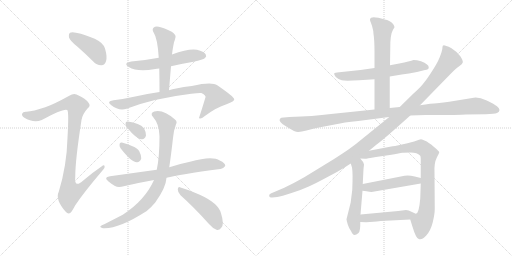
t = 0.00 s
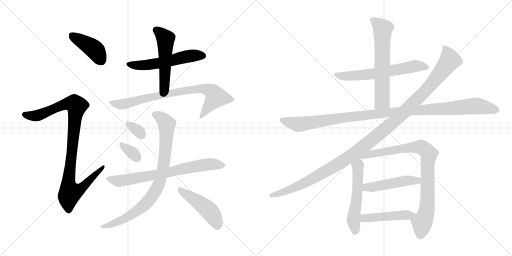
t = 2.84 s
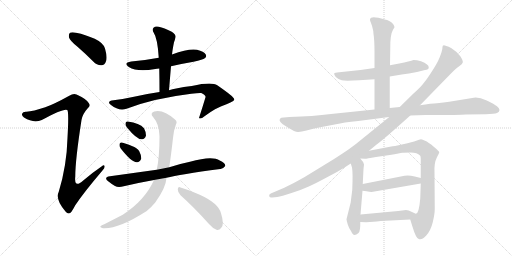
t = 5.68 s
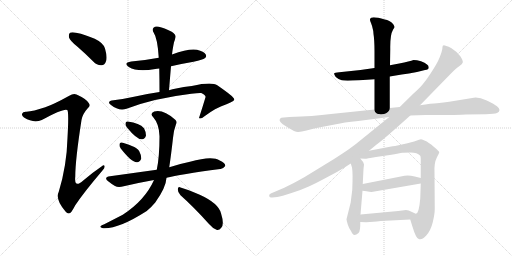
t = 8.52 s
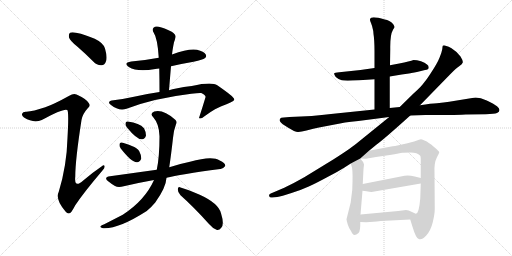
t = 11.36 s
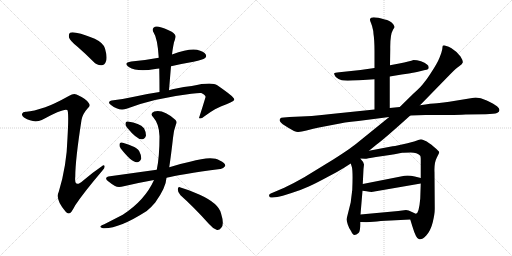
t = 14.21 s

The animated SVG that drew these frames (rendered in a browser with its animation timeline set to each time). Animation: 18 CSS @keyframes rules; one cycle of 14.21 s.

<svg version="1.1" viewBox="0 0 2048 1024" xmlns="http://www.w3.org/2000/svg">
  <g stroke="lightgray" stroke-dasharray="1,1" stroke-width="1" transform="scale(4, 4)">
    <line x1="0" y1="0" x2="256" y2="256"></line>
    <line x1="256" y1="0" x2="0" y2="256"></line>
    <line x1="128" y1="0" x2="128" y2="256"></line>
    <line x1="0" y1="128" x2="256" y2="128"></line>
    <line x1="256" y1="0" x2="512" y2="256"></line>
    <line x1="512" y1="0" x2="256" y2="256"></line>
    <line x1="384" y1="0" x2="384" y2="256"></line>
    <line x1="256" y1="128" x2="512" y2="128"></line>
  </g>
<g transform="scale(1, -1) translate(0, -850)">
   <style type="text/css">
    @keyframes keyframes0 {
      from {
       stroke: black;
       stroke-dashoffset: 416;
       stroke-width: 128;
       }
       58% {
       animation-timing-function: step-end;
       stroke: black;
       stroke-dashoffset: 0;
       stroke-width: 128;
       }
       to {
       stroke: black;
       stroke-width: 1024;
       }
       }
       #make-me-a-hanzi-animation-0 {
         animation: keyframes0 0.588542s both;
         animation-delay: 0.000000s;
         animation-timing-function: linear;
       }
    @keyframes keyframes1 {
      from {
       stroke: black;
       stroke-dashoffset: 994;
       stroke-width: 128;
       }
       76% {
       animation-timing-function: step-end;
       stroke: black;
       stroke-dashoffset: 0;
       stroke-width: 128;
       }
       to {
       stroke: black;
       stroke-width: 1024;
       }
       }
       #make-me-a-hanzi-animation-1 {
         animation: keyframes1 1.058919s both;
         animation-delay: 0.588542s;
         animation-timing-function: linear;
       }
    @keyframes keyframes2 {
      from {
       stroke: black;
       stroke-dashoffset: 553;
       stroke-width: 128;
       }
       64% {
       animation-timing-function: step-end;
       stroke: black;
       stroke-dashoffset: 0;
       stroke-width: 128;
       }
       to {
       stroke: black;
       stroke-width: 1024;
       }
       }
       #make-me-a-hanzi-animation-2 {
         animation: keyframes2 0.700033s both;
         animation-delay: 1.647461s;
         animation-timing-function: linear;
       }
    @keyframes keyframes3 {
      from {
       stroke: black;
       stroke-dashoffset: 517;
       stroke-width: 128;
       }
       63% {
       animation-timing-function: step-end;
       stroke: black;
       stroke-dashoffset: 0;
       stroke-width: 128;
       }
       to {
       stroke: black;
       stroke-width: 1024;
       }
       }
       #make-me-a-hanzi-animation-3 {
         animation: keyframes3 0.670736s both;
         animation-delay: 2.347494s;
         animation-timing-function: linear;
       }
    @keyframes keyframes4 {
      from {
       stroke: black;
       stroke-dashoffset: 795;
       stroke-width: 128;
       }
       72% {
       animation-timing-function: step-end;
       stroke: black;
       stroke-dashoffset: 0;
       stroke-width: 128;
       }
       to {
       stroke: black;
       stroke-width: 1024;
       }
       }
       #make-me-a-hanzi-animation-4 {
         animation: keyframes4 0.896973s both;
         animation-delay: 3.018230s;
         animation-timing-function: linear;
       }
    @keyframes keyframes5 {
      from {
       stroke: black;
       stroke-dashoffset: 326;
       stroke-width: 128;
       }
       51% {
       animation-timing-function: step-end;
       stroke: black;
       stroke-dashoffset: 0;
       stroke-width: 128;
       }
       to {
       stroke: black;
       stroke-width: 1024;
       }
       }
       #make-me-a-hanzi-animation-5 {
         animation: keyframes5 0.515299s both;
         animation-delay: 3.915203s;
         animation-timing-function: linear;
       }
    @keyframes keyframes6 {
      from {
       stroke: black;
       stroke-dashoffset: 333;
       stroke-width: 128;
       }
       52% {
       animation-timing-function: step-end;
       stroke: black;
       stroke-dashoffset: 0;
       stroke-width: 128;
       }
       to {
       stroke: black;
       stroke-width: 1024;
       }
       }
       #make-me-a-hanzi-animation-6 {
         animation: keyframes6 0.520996s both;
         animation-delay: 4.430502s;
         animation-timing-function: linear;
       }
    @keyframes keyframes7 {
      from {
       stroke: black;
       stroke-dashoffset: 718;
       stroke-width: 128;
       }
       70% {
       animation-timing-function: step-end;
       stroke: black;
       stroke-dashoffset: 0;
       stroke-width: 128;
       }
       to {
       stroke: black;
       stroke-width: 1024;
       }
       }
       #make-me-a-hanzi-animation-7 {
         animation: keyframes7 0.834310s both;
         animation-delay: 4.951498s;
         animation-timing-function: linear;
       }
    @keyframes keyframes8 {
      from {
       stroke: black;
       stroke-dashoffset: 856;
       stroke-width: 128;
       }
       74% {
       animation-timing-function: step-end;
       stroke: black;
       stroke-dashoffset: 0;
       stroke-width: 128;
       }
       to {
       stroke: black;
       stroke-width: 1024;
       }
       }
       #make-me-a-hanzi-animation-8 {
         animation: keyframes8 0.946615s both;
         animation-delay: 5.785808s;
         animation-timing-function: linear;
       }
    @keyframes keyframes9 {
      from {
       stroke: black;
       stroke-dashoffset: 467;
       stroke-width: 128;
       }
       60% {
       animation-timing-function: step-end;
       stroke: black;
       stroke-dashoffset: 0;
       stroke-width: 128;
       }
       to {
       stroke: black;
       stroke-width: 1024;
       }
       }
       #make-me-a-hanzi-animation-9 {
         animation: keyframes9 0.630046s both;
         animation-delay: 6.732423s;
         animation-timing-function: linear;
       }
    @keyframes keyframes10 {
      from {
       stroke: black;
       stroke-dashoffset: 624;
       stroke-width: 128;
       }
       67% {
       animation-timing-function: step-end;
       stroke: black;
       stroke-dashoffset: 0;
       stroke-width: 128;
       }
       to {
       stroke: black;
       stroke-width: 1024;
       }
       }
       #make-me-a-hanzi-animation-10 {
         animation: keyframes10 0.757812s both;
         animation-delay: 7.362469s;
         animation-timing-function: linear;
       }
    @keyframes keyframes11 {
      from {
       stroke: black;
       stroke-dashoffset: 636;
       stroke-width: 128;
       }
       67% {
       animation-timing-function: step-end;
       stroke: black;
       stroke-dashoffset: 0;
       stroke-width: 128;
       }
       to {
       stroke: black;
       stroke-width: 1024;
       }
       }
       #make-me-a-hanzi-animation-11 {
         animation: keyframes11 0.767578s both;
         animation-delay: 8.120281s;
         animation-timing-function: linear;
       }
    @keyframes keyframes12 {
      from {
       stroke: black;
       stroke-dashoffset: 1120;
       stroke-width: 128;
       }
       78% {
       animation-timing-function: step-end;
       stroke: black;
       stroke-dashoffset: 0;
       stroke-width: 128;
       }
       to {
       stroke: black;
       stroke-width: 1024;
       }
       }
       #make-me-a-hanzi-animation-12 {
         animation: keyframes12 1.161458s both;
         animation-delay: 8.887859s;
         animation-timing-function: linear;
       }
    @keyframes keyframes13 {
      from {
       stroke: black;
       stroke-dashoffset: 1222;
       stroke-width: 128;
       }
       80% {
       animation-timing-function: step-end;
       stroke: black;
       stroke-dashoffset: 0;
       stroke-width: 128;
       }
       to {
       stroke: black;
       stroke-width: 1024;
       }
       }
       #make-me-a-hanzi-animation-13 {
         animation: keyframes13 1.244466s both;
         animation-delay: 10.049317s;
         animation-timing-function: linear;
       }
    @keyframes keyframes14 {
      from {
       stroke: black;
       stroke-dashoffset: 543;
       stroke-width: 128;
       }
       64% {
       animation-timing-function: step-end;
       stroke: black;
       stroke-dashoffset: 0;
       stroke-width: 128;
       }
       to {
       stroke: black;
       stroke-width: 1024;
       }
       }
       #make-me-a-hanzi-animation-14 {
         animation: keyframes14 0.691895s both;
         animation-delay: 11.293783s;
         animation-timing-function: linear;
       }
    @keyframes keyframes15 {
      from {
       stroke: black;
       stroke-dashoffset: 860;
       stroke-width: 128;
       }
       74% {
       animation-timing-function: step-end;
       stroke: black;
       stroke-dashoffset: 0;
       stroke-width: 128;
       }
       to {
       stroke: black;
       stroke-width: 1024;
       }
       }
       #make-me-a-hanzi-animation-15 {
         animation: keyframes15 0.949870s both;
         animation-delay: 11.985678s;
         animation-timing-function: linear;
       }
    @keyframes keyframes16 {
      from {
       stroke: black;
       stroke-dashoffset: 482;
       stroke-width: 128;
       }
       61% {
       animation-timing-function: step-end;
       stroke: black;
       stroke-dashoffset: 0;
       stroke-width: 128;
       }
       to {
       stroke: black;
       stroke-width: 1024;
       }
       }
       #make-me-a-hanzi-animation-16 {
         animation: keyframes16 0.642253s both;
         animation-delay: 12.935548s;
         animation-timing-function: linear;
       }
    @keyframes keyframes17 {
      from {
       stroke: black;
       stroke-dashoffset: 463;
       stroke-width: 128;
       }
       60% {
       animation-timing-function: step-end;
       stroke: black;
       stroke-dashoffset: 0;
       stroke-width: 128;
       }
       to {
       stroke: black;
       stroke-width: 1024;
       }
       }
       #make-me-a-hanzi-animation-17 {
         animation: keyframes17 0.626790s both;
         animation-delay: 13.577801s;
         animation-timing-function: linear;
       }
</style>
<path d="M 310.0 663.0 Q 341.0 636.0 373.0 604.0 Q 388.0 588.0 406.0 589.0 Q 419.0 590.0 424.0 605.0 Q 430.0 621.0 420.0 656.0 Q 414.0 678.0 379.0 695.0 Q 295.0 728.0 280.0 719.0 Q 274.0 715.0 276.0 700.0 Q 280.0 687.0 310.0 663.0 Z" fill="lightgray"></path> 
<path d="M 181.0 421.0 Q 132.0 405.0 106.0 403.0 Q 91.0 404.0 89.0 396.0 Q 85.0 389.0 96.0 380.0 Q 135.0 356.0 167.0 370.0 Q 257.0 419.0 269.0 410.0 Q 276.0 404.0 270.0 299.0 Q 267.0 187.0 235.0 83.0 Q 220.0 52.0 262.0 4.0 Q 272.0 -8.0 282.0 -1.0 Q 289.0 6.0 301.0 29.0 Q 335.0 80.0 409.0 167.0 Q 421.0 179.0 418.0 186.0 Q 417.0 193.0 406.0 184.0 Q 369.0 159.0 333.0 128.0 Q 296.0 95.0 301.0 143.0 Q 301.0 209.0 326.0 370.0 Q 330.0 394.0 351.0 417.0 Q 364.0 427.0 354.0 439.0 Q 344.0 455.0 306.0 472.0 Q 294.0 478.0 277.0 467.0 Q 216.0 433.0 181.0 421.0 Z" fill="lightgray"></path> 
<path d="M 635.0 619.0 Q 583.0 609.0 525.0 604.0 Q 491.0 598.0 515.0 582.0 Q 549.0 561.0 621.0 574.0 Q 627.0 575.0 637.0 576.0 L 684.0 585.0 Q 727.0 595.0 774.0 603.0 Q 813.0 612.0 819.0 617.0 Q 828.0 624.0 823.0 632.0 Q 816.0 644.0 788.0 651.0 Q 755.0 657.0 688.0 632.0 L 635.0 619.0 Z" fill="lightgray"></path> 
<path d="M 688.0 632.0 Q 689.0 641.0 690.0 648.0 Q 693.0 667.0 696.0 681.0 Q 700.0 691.0 702.0 701.0 Q 705.0 710.0 687.0 723.0 Q 656.0 739.0 635.0 743.0 Q 622.0 747.0 614.0 739.0 Q 607.0 732.0 615.0 719.0 Q 630.0 697.0 635.0 619.0 L 637.0 576.0 Q 638.0 531.0 638.0 482.0 C 638.0 452.0 674.0 459.0 676.0 489.0 Q 680.0 538.0 684.0 585.0 L 688.0 632.0 Z" fill="lightgray"></path> 
<path d="M 638.0 482.0 Q 589.0 475.0 536.0 463.0 Q 496.0 454.0 454.0 449.0 Q 424.0 445.0 444.0 430.0 Q 475.0 405.0 506.0 415.0 Q 615.0 457.0 765.0 475.0 Q 795.0 479.0 805.0 478.0 Q 824.0 469.0 822.0 461.0 Q 810.0 421.0 796.0 378.0 L 797.0 377.0 Q 804.0 373.0 818.0 385.0 Q 866.0 421.0 906.0 433.0 Q 939.0 446.0 937.0 453.0 Q 936.0 463.0 869.0 509.0 Q 847.0 524.0 767.0 506.0 Q 698.0 497.0 676.0 489.0 L 638.0 482.0 Z" fill="lightgray"></path> 
<path d="M 508.0 340.0 Q 547.0 292.0 567.0 293.0 Q 579.0 292.0 584.0 308.0 Q 585.0 320.0 576.0 337.0 Q 558.0 358.0 511.0 364.0 Q 502.0 365.0 502.0 355.0 Q 501.0 348.0 508.0 340.0 Z" fill="lightgray"></path> 
<path d="M 483.0 256.0 Q 525.0 202.0 547.0 201.0 Q 559.0 200.0 565.0 216.0 Q 566.0 228.0 557.0 245.0 Q 550.0 258.0 530.0 265.0 Q 499.0 278.0 487.0 280.0 Q 478.0 281.0 478.0 271.0 Q 477.0 264.0 483.0 256.0 Z" fill="lightgray"></path> 
<path d="M 666.0 139.0 Q 717.0 152.0 881.0 174.0 Q 891.0 173.0 901.0 186.0 Q 902.0 198.0 879.0 208.0 Q 849.0 229.0 760.0 203.0 Q 726.0 196.0 691.0 185.0 Q 684.0 184.0 677.0 181.0 L 627.0 171.0 L 440.0 145.0 Q 412.0 141.0 434.0 124.0 Q 446.0 114.0 460.0 106.0 Q 473.0 99.0 495.0 105.0 Q 549.0 118.0 616.0 130.0 L 666.0 139.0 Z" fill="lightgray"></path> 
<path d="M 677.0 181.0 Q 684.0 227.0 692.0 298.0 Q 693.0 323.0 704.0 353.0 Q 710.0 363.0 701.0 371.0 Q 653.0 414.0 617.0 404.0 Q 598.0 397.0 613.0 381.0 Q 637.0 354.0 638.0 305.0 Q 638.0 221.0 627.0 171.0 L 616.0 130.0 Q 580.0 49.0 491.0 -9.0 Q 460.0 -25.0 417.0 -47.0 Q 405.0 -51.0 402.0 -55.0 Q 398.0 -59.0 412.0 -63.0 Q 473.0 -67.0 587.0 6.0 Q 606.0 22.0 621.0 40.0 Q 664.0 100.0 666.0 139.0 L 677.0 181.0 Z" fill="lightgray"></path> 
<path d="M 722.0 69.0 Q 774.0 23.0 836.0 -46.0 Q 852.0 -65.0 868.0 -70.0 Q 878.0 -71.0 885.0 -61.0 Q 898.0 -48.0 884.0 -3.0 Q 874.0 37.0 799.0 71.0 Q 750.0 92.0 722.0 100.0 Q 713.0 106.0 711.0 93.0 Q 711.0 80.0 722.0 69.0 Z" fill="lightgray"></path> 
<path d="M 1559.0 544.0 L 1607.0 552.0 Q 1634.0 555.0 1668.0 562.0 L 1700.0 570.0 Q 1715.0 572.0 1715.0 580.0 Q 1715.0 588.0 1708.0 592.0 Q 1700.0 600.0 1684.0 605.0 Q 1667.0 610.0 1654.0 610.0 Q 1640.0 605.0 1597.0 596.0 L 1560.0 589.0 L 1498.0 578.0 L 1442.0 570.0 L 1357.0 561.0 Q 1338.0 560.0 1337.0 557.0 Q 1335.0 553.0 1343.0 542.0 Q 1354.0 532.0 1367.0 529.0 Q 1380.0 526.0 1437.0 529.0 L 1498.0 533.0 L 1559.0 544.0 Z" fill="lightgray"></path> 
<path d="M 1559.0 418.0 L 1559.0 544.0 L 1560.0 589.0 L 1561.0 654.0 Q 1560.0 711.0 1572.0 731.0 L 1578.0 741.0 Q 1579.0 743.0 1573.0 753.0 Q 1558.0 770.0 1539.0 772.0 Q 1484.0 788.0 1480.0 774.0 Q 1479.0 768.0 1484.0 758.0 Q 1489.0 747.0 1493.0 726.0 L 1494.0 714.0 Q 1498.0 690.0 1498.0 644.0 L 1498.0 578.0 L 1498.0 533.0 L 1498.0 412.0 C 1498.0 382.0 1559.0 388.0 1559.0 418.0 Z" fill="lightgray"></path> 
<path d="M 1641.0 388.0 L 1702.0 390.0 Q 1847.0 390.0 1863.0 392.0 L 1943.0 393.0 Q 1978.0 394.0 1988.0 398.0 Q 1998.0 402.0 1998.0 410.0 Q 1998.0 417.0 1988.0 425.0 Q 1978.0 433.0 1947.0 448.0 Q 1916.0 462.0 1895.0 459.0 L 1797.0 443.0 Q 1776.0 440.0 1748.0 437.0 Q 1726.0 437.0 1680.0 429.0 L 1599.0 422.0 L 1559.0 418.0 L 1498.0 412.0 L 1324.0 394.0 Q 1253.0 385.0 1158.0 382.0 L 1135.0 380.0 Q 1123.0 380.0 1120.0 375.0 Q 1116.0 370.0 1121.0 363.0 Q 1125.0 356.0 1153.0 339.0 Q 1181.0 321.0 1193.0 322.0 Q 1205.0 323.0 1226.0 328.0 Q 1255.0 336.0 1276.0 340.0 L 1344.0 353.0 Q 1372.0 360.0 1433.0 366.0 L 1557.0 382.0 L 1641.0 388.0 Z" fill="lightgray"></path> 
<path d="M 1476.0 247.0 L 1504.0 270.0 Q 1537.0 294.0 1641.0 388.0 L 1680.0 429.0 L 1800.0 552.0 Q 1826.0 579.0 1838.0 586.0 Q 1849.0 593.0 1851.0 600.0 Q 1853.0 606.0 1842.0 624.0 L 1826.0 642.0 L 1806.0 657.0 Q 1794.0 665.0 1785.0 666.0 Q 1775.0 671.0 1771.0 667.0 Q 1770.0 664.0 1769.0 653.0 Q 1767.0 641.0 1758.0 619.0 Q 1749.0 597.0 1728.0 565.0 Q 1707.0 532.0 1698.0 522.0 Q 1686.0 504.0 1654.0 476.0 L 1599.0 422.0 L 1557.0 382.0 L 1431.0 280.0 Q 1410.0 261.0 1333.0 212.0 L 1217.0 141.0 Q 1175.0 117.0 1137.0 99.0 L 1083.0 76.0 Q 1074.0 72.0 1077.0 65.0 Q 1079.0 58.0 1089.0 60.0 L 1109.0 62.0 Q 1125.0 64.0 1166.0 78.0 Q 1207.0 91.0 1235.0 104.0 Q 1262.0 116.0 1310.0 142.0 Q 1358.0 167.0 1378.0 180.0 L 1403.0 196.0 L 1441.0 216.0 L 1476.0 247.0 Z" fill="lightgray"></path> 
<path d="M 1403.0 196.0 L 1408.0 180.0 Q 1412.0 159.0 1409.0 90.0 Q 1403.0 43.0 1403.0 41.0 L 1386.0 -27.0 Q 1386.0 -30.0 1391.0 -48.0 Q 1395.0 -61.0 1404.0 -74.0 Q 1411.0 -90.0 1418.0 -90.0 Q 1425.0 -90.0 1434.0 -82.0 Q 1442.0 -75.0 1441.0 -38.0 L 1442.0 -8.0 L 1450.0 87.0 L 1451.0 114.0 L 1454.0 174.0 L 1456.0 192.0 Q 1454.0 203.0 1441.0 216.0 C 1421.0 238.0 1394.0 225.0 1403.0 196.0 Z" fill="lightgray"></path> 
<path d="M 1641.0 -28.0 L 1649.0 -54.0 Q 1664.0 -104.0 1675.0 -106.0 Q 1686.0 -112.0 1705.0 -92.0 Q 1723.0 -72.0 1731.0 -39.0 Q 1739.0 -6.0 1739.0 15.0 L 1738.0 160.0 Q 1736.0 198.0 1747.0 219.0 Q 1757.0 239.0 1757.0 241.0 Q 1757.0 245.0 1735.0 263.0 Q 1713.0 282.0 1700.0 287.0 Q 1690.0 293.0 1684.0 293.0 Q 1678.0 292.0 1665.0 287.0 Q 1651.0 282.0 1612.0 273.0 Q 1572.0 264.0 1565.0 264.0 L 1476.0 247.0 C 1447.0 241.0 1411.0 218.0 1441.0 216.0 L 1460.0 215.0 Q 1461.0 214.0 1504.0 222.0 L 1559.0 230.0 Q 1602.0 237.0 1609.0 239.0 Q 1616.0 240.0 1643.0 240.0 Q 1669.0 240.0 1680.0 228.0 Q 1683.0 227.0 1683.0 210.0 L 1683.0 138.0 L 1683.0 116.0 L 1681.0 56.0 Q 1676.0 -3.0 1664.0 -5.0 C 1648.0 -30.0 1638.0 -19.0 1641.0 -28.0 Z" fill="lightgray"></path> 
<path d="M 1450.0 87.0 L 1466.0 85.0 Q 1485.0 81.0 1492.0 83.0 L 1683.0 116.0 C 1713.0 121.0 1712.0 131.0 1683.0 138.0 L 1659.0 144.0 Q 1630.0 151.0 1608.0 145.0 L 1451.0 114.0 C 1422.0 108.0 1420.0 91.0 1450.0 87.0 Z" fill="lightgray"></path> 
<path d="M 1441.0 -38.0 L 1465.0 -39.0 L 1494.0 -37.0 Q 1518.0 -34.0 1563.0 -32.0 L 1641.0 -28.0 C 1671.0 -26.0 1692.0 -15.0 1664.0 -5.0 Q 1663.0 -6.0 1648.0 2.0 Q 1633.0 10.0 1624.0 10.0 L 1593.0 6.0 L 1442.0 -8.0 C 1412.0 -11.0 1411.0 -37.0 1441.0 -38.0 Z" fill="lightgray"></path> 
      <clipPath id="make-me-a-hanzi-clip-0">
      <path d="M 310.0 663.0 Q 341.0 636.0 373.0 604.0 Q 388.0 588.0 406.0 589.0 Q 419.0 590.0 424.0 605.0 Q 430.0 621.0 420.0 656.0 Q 414.0 678.0 379.0 695.0 Q 295.0 728.0 280.0 719.0 Q 274.0 715.0 276.0 700.0 Q 280.0 687.0 310.0 663.0 Z" fill="lightgray"></path>
      </clipPath>
      <path clip-path="url(#make-me-a-hanzi-clip-0)" d="M 285.0 711.0 L 378.0 652.0 L 404.0 609.0 " fill="none" id="make-me-a-hanzi-animation-0" stroke-dasharray="288 576" stroke-linecap="round"></path>

      <clipPath id="make-me-a-hanzi-clip-1">
      <path d="M 181.0 421.0 Q 132.0 405.0 106.0 403.0 Q 91.0 404.0 89.0 396.0 Q 85.0 389.0 96.0 380.0 Q 135.0 356.0 167.0 370.0 Q 257.0 419.0 269.0 410.0 Q 276.0 404.0 270.0 299.0 Q 267.0 187.0 235.0 83.0 Q 220.0 52.0 262.0 4.0 Q 272.0 -8.0 282.0 -1.0 Q 289.0 6.0 301.0 29.0 Q 335.0 80.0 409.0 167.0 Q 421.0 179.0 418.0 186.0 Q 417.0 193.0 406.0 184.0 Q 369.0 159.0 333.0 128.0 Q 296.0 95.0 301.0 143.0 Q 301.0 209.0 326.0 370.0 Q 330.0 394.0 351.0 417.0 Q 364.0 427.0 354.0 439.0 Q 344.0 455.0 306.0 472.0 Q 294.0 478.0 277.0 467.0 Q 216.0 433.0 181.0 421.0 Z" fill="lightgray"></path>
      </clipPath>
      <path clip-path="url(#make-me-a-hanzi-clip-1)" d="M 99.0 392.0 L 136.0 386.0 L 170.0 393.0 L 262.0 435.0 L 298.0 435.0 L 306.0 425.0 L 273.0 113.0 L 283.0 80.0 L 317.0 91.0 L 412.0 182.0 " fill="none" id="make-me-a-hanzi-animation-1" stroke-dasharray="866 1732" stroke-linecap="round"></path>

      <clipPath id="make-me-a-hanzi-clip-2">
      <path d="M 635.0 619.0 Q 583.0 609.0 525.0 604.0 Q 491.0 598.0 515.0 582.0 Q 549.0 561.0 621.0 574.0 Q 627.0 575.0 637.0 576.0 L 684.0 585.0 Q 727.0 595.0 774.0 603.0 Q 813.0 612.0 819.0 617.0 Q 828.0 624.0 823.0 632.0 Q 816.0 644.0 788.0 651.0 Q 755.0 657.0 688.0 632.0 L 635.0 619.0 Z" fill="lightgray"></path>
      </clipPath>
      <path clip-path="url(#make-me-a-hanzi-clip-2)" d="M 518.0 594.0 L 574.0 588.0 L 657.0 601.0 L 751.0 625.0 L 811.0 627.0 " fill="none" id="make-me-a-hanzi-animation-2" stroke-dasharray="425 850" stroke-linecap="round"></path>

      <clipPath id="make-me-a-hanzi-clip-3">
      <path d="M 688.0 632.0 Q 689.0 641.0 690.0 648.0 Q 693.0 667.0 696.0 681.0 Q 700.0 691.0 702.0 701.0 Q 705.0 710.0 687.0 723.0 Q 656.0 739.0 635.0 743.0 Q 622.0 747.0 614.0 739.0 Q 607.0 732.0 615.0 719.0 Q 630.0 697.0 635.0 619.0 L 637.0 576.0 Q 638.0 531.0 638.0 482.0 C 638.0 452.0 674.0 459.0 676.0 489.0 Q 680.0 538.0 684.0 585.0 L 688.0 632.0 Z" fill="lightgray"></path>
      </clipPath>
      <path clip-path="url(#make-me-a-hanzi-clip-3)" d="M 625.0 730.0 L 662.0 695.0 L 658.0 511.0 L 643.0 490.0 " fill="none" id="make-me-a-hanzi-animation-3" stroke-dasharray="389 778" stroke-linecap="round"></path>

      <clipPath id="make-me-a-hanzi-clip-4">
      <path d="M 638.0 482.0 Q 589.0 475.0 536.0 463.0 Q 496.0 454.0 454.0 449.0 Q 424.0 445.0 444.0 430.0 Q 475.0 405.0 506.0 415.0 Q 615.0 457.0 765.0 475.0 Q 795.0 479.0 805.0 478.0 Q 824.0 469.0 822.0 461.0 Q 810.0 421.0 796.0 378.0 L 797.0 377.0 Q 804.0 373.0 818.0 385.0 Q 866.0 421.0 906.0 433.0 Q 939.0 446.0 937.0 453.0 Q 936.0 463.0 869.0 509.0 Q 847.0 524.0 767.0 506.0 Q 698.0 497.0 676.0 489.0 L 638.0 482.0 Z" fill="lightgray"></path>
      </clipPath>
      <path clip-path="url(#make-me-a-hanzi-clip-4)" d="M 447.0 440.0 L 495.0 433.0 L 694.0 480.0 L 781.0 495.0 L 819.0 495.0 L 849.0 482.0 L 864.0 462.0 L 801.0 382.0 " fill="none" id="make-me-a-hanzi-animation-4" stroke-dasharray="667 1334" stroke-linecap="round"></path>

      <clipPath id="make-me-a-hanzi-clip-5">
      <path d="M 508.0 340.0 Q 547.0 292.0 567.0 293.0 Q 579.0 292.0 584.0 308.0 Q 585.0 320.0 576.0 337.0 Q 558.0 358.0 511.0 364.0 Q 502.0 365.0 502.0 355.0 Q 501.0 348.0 508.0 340.0 Z" fill="lightgray"></path>
      </clipPath>
      <path clip-path="url(#make-me-a-hanzi-clip-5)" d="M 513.0 353.0 L 550.0 329.0 L 567.0 310.0 " fill="none" id="make-me-a-hanzi-animation-5" stroke-dasharray="198 396" stroke-linecap="round"></path>

      <clipPath id="make-me-a-hanzi-clip-6">
      <path d="M 483.0 256.0 Q 525.0 202.0 547.0 201.0 Q 559.0 200.0 565.0 216.0 Q 566.0 228.0 557.0 245.0 Q 550.0 258.0 530.0 265.0 Q 499.0 278.0 487.0 280.0 Q 478.0 281.0 478.0 271.0 Q 477.0 264.0 483.0 256.0 Z" fill="lightgray"></path>
      </clipPath>
      <path clip-path="url(#make-me-a-hanzi-clip-6)" d="M 489.0 269.0 L 527.0 242.0 L 547.0 219.0 " fill="none" id="make-me-a-hanzi-animation-6" stroke-dasharray="205 410" stroke-linecap="round"></path>

      <clipPath id="make-me-a-hanzi-clip-7">
      <path d="M 666.0 139.0 Q 717.0 152.0 881.0 174.0 Q 891.0 173.0 901.0 186.0 Q 902.0 198.0 879.0 208.0 Q 849.0 229.0 760.0 203.0 Q 726.0 196.0 691.0 185.0 Q 684.0 184.0 677.0 181.0 L 627.0 171.0 L 440.0 145.0 Q 412.0 141.0 434.0 124.0 Q 446.0 114.0 460.0 106.0 Q 473.0 99.0 495.0 105.0 Q 549.0 118.0 616.0 130.0 L 666.0 139.0 Z" fill="lightgray"></path>
      </clipPath>
      <path clip-path="url(#make-me-a-hanzi-clip-7)" d="M 435.0 135.0 L 482.0 127.0 L 644.0 154.0 L 813.0 191.0 L 851.0 194.0 L 890.0 188.0 " fill="none" id="make-me-a-hanzi-animation-7" stroke-dasharray="590 1180" stroke-linecap="round"></path>

      <clipPath id="make-me-a-hanzi-clip-8">
      <path d="M 677.0 181.0 Q 684.0 227.0 692.0 298.0 Q 693.0 323.0 704.0 353.0 Q 710.0 363.0 701.0 371.0 Q 653.0 414.0 617.0 404.0 Q 598.0 397.0 613.0 381.0 Q 637.0 354.0 638.0 305.0 Q 638.0 221.0 627.0 171.0 L 616.0 130.0 Q 580.0 49.0 491.0 -9.0 Q 460.0 -25.0 417.0 -47.0 Q 405.0 -51.0 402.0 -55.0 Q 398.0 -59.0 412.0 -63.0 Q 473.0 -67.0 587.0 6.0 Q 606.0 22.0 621.0 40.0 Q 664.0 100.0 666.0 139.0 L 677.0 181.0 Z" fill="lightgray"></path>
      </clipPath>
      <path clip-path="url(#make-me-a-hanzi-clip-8)" d="M 618.0 392.0 L 661.0 363.0 L 667.0 339.0 L 657.0 202.0 L 632.0 105.0 L 607.0 62.0 L 549.0 6.0 L 488.0 -30.0 L 408.0 -58.0 " fill="none" id="make-me-a-hanzi-animation-8" stroke-dasharray="728 1456" stroke-linecap="round"></path>

      <clipPath id="make-me-a-hanzi-clip-9">
      <path d="M 722.0 69.0 Q 774.0 23.0 836.0 -46.0 Q 852.0 -65.0 868.0 -70.0 Q 878.0 -71.0 885.0 -61.0 Q 898.0 -48.0 884.0 -3.0 Q 874.0 37.0 799.0 71.0 Q 750.0 92.0 722.0 100.0 Q 713.0 106.0 711.0 93.0 Q 711.0 80.0 722.0 69.0 Z" fill="lightgray"></path>
      </clipPath>
      <path clip-path="url(#make-me-a-hanzi-clip-9)" d="M 721.0 89.0 L 830.0 13.0 L 857.0 -21.0 L 870.0 -53.0 " fill="none" id="make-me-a-hanzi-animation-9" stroke-dasharray="339 678" stroke-linecap="round"></path>

      <clipPath id="make-me-a-hanzi-clip-10">
      <path d="M 1559.0 544.0 L 1607.0 552.0 Q 1634.0 555.0 1668.0 562.0 L 1700.0 570.0 Q 1715.0 572.0 1715.0 580.0 Q 1715.0 588.0 1708.0 592.0 Q 1700.0 600.0 1684.0 605.0 Q 1667.0 610.0 1654.0 610.0 Q 1640.0 605.0 1597.0 596.0 L 1560.0 589.0 L 1498.0 578.0 L 1442.0 570.0 L 1357.0 561.0 Q 1338.0 560.0 1337.0 557.0 Q 1335.0 553.0 1343.0 542.0 Q 1354.0 532.0 1367.0 529.0 Q 1380.0 526.0 1437.0 529.0 L 1498.0 533.0 L 1559.0 544.0 Z" fill="lightgray"></path>
      </clipPath>
      <path clip-path="url(#make-me-a-hanzi-clip-10)" d="M 1341.0 554.0 L 1356.0 547.0 L 1407.0 546.0 L 1517.0 558.0 L 1659.0 585.0 L 1704.0 582.0 " fill="none" id="make-me-a-hanzi-animation-10" stroke-dasharray="496 992" stroke-linecap="round"></path>

      <clipPath id="make-me-a-hanzi-clip-11">
      <path d="M 1559.0 418.0 L 1559.0 544.0 L 1560.0 589.0 L 1561.0 654.0 Q 1560.0 711.0 1572.0 731.0 L 1578.0 741.0 Q 1579.0 743.0 1573.0 753.0 Q 1558.0 770.0 1539.0 772.0 Q 1484.0 788.0 1480.0 774.0 Q 1479.0 768.0 1484.0 758.0 Q 1489.0 747.0 1493.0 726.0 L 1494.0 714.0 Q 1498.0 690.0 1498.0 644.0 L 1498.0 578.0 L 1498.0 533.0 L 1498.0 412.0 C 1498.0 382.0 1559.0 388.0 1559.0 418.0 Z" fill="lightgray"></path>
      </clipPath>
      <path clip-path="url(#make-me-a-hanzi-clip-11)" d="M 1488.0 771.0 L 1531.0 734.0 L 1529.0 446.0 L 1505.0 420.0 " fill="none" id="make-me-a-hanzi-animation-11" stroke-dasharray="508 1016" stroke-linecap="round"></path>

      <clipPath id="make-me-a-hanzi-clip-12">
      <path d="M 1641.0 388.0 L 1702.0 390.0 Q 1847.0 390.0 1863.0 392.0 L 1943.0 393.0 Q 1978.0 394.0 1988.0 398.0 Q 1998.0 402.0 1998.0 410.0 Q 1998.0 417.0 1988.0 425.0 Q 1978.0 433.0 1947.0 448.0 Q 1916.0 462.0 1895.0 459.0 L 1797.0 443.0 Q 1776.0 440.0 1748.0 437.0 Q 1726.0 437.0 1680.0 429.0 L 1599.0 422.0 L 1559.0 418.0 L 1498.0 412.0 L 1324.0 394.0 Q 1253.0 385.0 1158.0 382.0 L 1135.0 380.0 Q 1123.0 380.0 1120.0 375.0 Q 1116.0 370.0 1121.0 363.0 Q 1125.0 356.0 1153.0 339.0 Q 1181.0 321.0 1193.0 322.0 Q 1205.0 323.0 1226.0 328.0 Q 1255.0 336.0 1276.0 340.0 L 1344.0 353.0 Q 1372.0 360.0 1433.0 366.0 L 1557.0 382.0 L 1641.0 388.0 Z" fill="lightgray"></path>
      </clipPath>
      <path clip-path="url(#make-me-a-hanzi-clip-12)" d="M 1130.0 370.0 L 1193.0 353.0 L 1538.0 399.0 L 1893.0 426.0 L 1986.0 410.0 " fill="none" id="make-me-a-hanzi-animation-12" stroke-dasharray="992 1984" stroke-linecap="round"></path>

      <clipPath id="make-me-a-hanzi-clip-13">
      <path d="M 1476.0 247.0 L 1504.0 270.0 Q 1537.0 294.0 1641.0 388.0 L 1680.0 429.0 L 1800.0 552.0 Q 1826.0 579.0 1838.0 586.0 Q 1849.0 593.0 1851.0 600.0 Q 1853.0 606.0 1842.0 624.0 L 1826.0 642.0 L 1806.0 657.0 Q 1794.0 665.0 1785.0 666.0 Q 1775.0 671.0 1771.0 667.0 Q 1770.0 664.0 1769.0 653.0 Q 1767.0 641.0 1758.0 619.0 Q 1749.0 597.0 1728.0 565.0 Q 1707.0 532.0 1698.0 522.0 Q 1686.0 504.0 1654.0 476.0 L 1599.0 422.0 L 1557.0 382.0 L 1431.0 280.0 Q 1410.0 261.0 1333.0 212.0 L 1217.0 141.0 Q 1175.0 117.0 1137.0 99.0 L 1083.0 76.0 Q 1074.0 72.0 1077.0 65.0 Q 1079.0 58.0 1089.0 60.0 L 1109.0 62.0 Q 1125.0 64.0 1166.0 78.0 Q 1207.0 91.0 1235.0 104.0 Q 1262.0 116.0 1310.0 142.0 Q 1358.0 167.0 1378.0 180.0 L 1403.0 196.0 L 1441.0 216.0 L 1476.0 247.0 Z" fill="lightgray"></path>
      </clipPath>
      <path clip-path="url(#make-me-a-hanzi-clip-13)" d="M 1777.0 659.0 L 1790.0 641.0 L 1799.0 609.0 L 1781.0 583.0 L 1701.0 485.0 L 1544.0 336.0 L 1422.0 237.0 L 1308.0 167.0 L 1169.0 95.0 L 1085.0 68.0 " fill="none" id="make-me-a-hanzi-animation-13" stroke-dasharray="1094 2188" stroke-linecap="round"></path>

      <clipPath id="make-me-a-hanzi-clip-14">
      <path d="M 1403.0 196.0 L 1408.0 180.0 Q 1412.0 159.0 1409.0 90.0 Q 1403.0 43.0 1403.0 41.0 L 1386.0 -27.0 Q 1386.0 -30.0 1391.0 -48.0 Q 1395.0 -61.0 1404.0 -74.0 Q 1411.0 -90.0 1418.0 -90.0 Q 1425.0 -90.0 1434.0 -82.0 Q 1442.0 -75.0 1441.0 -38.0 L 1442.0 -8.0 L 1450.0 87.0 L 1451.0 114.0 L 1454.0 174.0 L 1456.0 192.0 Q 1454.0 203.0 1441.0 216.0 C 1421.0 238.0 1394.0 225.0 1403.0 196.0 Z" fill="lightgray"></path>
      </clipPath>
      <path clip-path="url(#make-me-a-hanzi-clip-14)" d="M 1439.0 204.0 L 1431.0 185.0 L 1428.0 65.0 L 1414.0 -26.0 L 1419.0 -80.0 " fill="none" id="make-me-a-hanzi-animation-14" stroke-dasharray="415 830" stroke-linecap="round"></path>

      <clipPath id="make-me-a-hanzi-clip-15">
      <path d="M 1641.0 -28.0 L 1649.0 -54.0 Q 1664.0 -104.0 1675.0 -106.0 Q 1686.0 -112.0 1705.0 -92.0 Q 1723.0 -72.0 1731.0 -39.0 Q 1739.0 -6.0 1739.0 15.0 L 1738.0 160.0 Q 1736.0 198.0 1747.0 219.0 Q 1757.0 239.0 1757.0 241.0 Q 1757.0 245.0 1735.0 263.0 Q 1713.0 282.0 1700.0 287.0 Q 1690.0 293.0 1684.0 293.0 Q 1678.0 292.0 1665.0 287.0 Q 1651.0 282.0 1612.0 273.0 Q 1572.0 264.0 1565.0 264.0 L 1476.0 247.0 C 1447.0 241.0 1411.0 218.0 1441.0 216.0 L 1460.0 215.0 Q 1461.0 214.0 1504.0 222.0 L 1559.0 230.0 Q 1602.0 237.0 1609.0 239.0 Q 1616.0 240.0 1643.0 240.0 Q 1669.0 240.0 1680.0 228.0 Q 1683.0 227.0 1683.0 210.0 L 1683.0 138.0 L 1683.0 116.0 L 1681.0 56.0 Q 1676.0 -3.0 1664.0 -5.0 C 1648.0 -30.0 1638.0 -19.0 1641.0 -28.0 Z" fill="lightgray"></path>
      </clipPath>
      <path clip-path="url(#make-me-a-hanzi-clip-15)" d="M 1456.0 220.0 L 1501.0 238.0 L 1642.0 261.0 L 1684.0 262.0 L 1712.0 239.0 L 1707.0 11.0 L 1688.0 -40.0 L 1681.0 -91.0 " fill="none" id="make-me-a-hanzi-animation-15" stroke-dasharray="732 1464" stroke-linecap="round"></path>

      <clipPath id="make-me-a-hanzi-clip-16">
      <path d="M 1450.0 87.0 L 1466.0 85.0 Q 1485.0 81.0 1492.0 83.0 L 1683.0 116.0 C 1713.0 121.0 1712.0 131.0 1683.0 138.0 L 1659.0 144.0 Q 1630.0 151.0 1608.0 145.0 L 1451.0 114.0 C 1422.0 108.0 1420.0 91.0 1450.0 87.0 Z" fill="lightgray"></path>
      </clipPath>
      <path clip-path="url(#make-me-a-hanzi-clip-16)" d="M 1455.0 94.0 L 1605.0 124.0 L 1669.0 127.0 L 1675.0 133.0 " fill="none" id="make-me-a-hanzi-animation-16" stroke-dasharray="354 708" stroke-linecap="round"></path>

      <clipPath id="make-me-a-hanzi-clip-17">
      <path d="M 1441.0 -38.0 L 1465.0 -39.0 L 1494.0 -37.0 Q 1518.0 -34.0 1563.0 -32.0 L 1641.0 -28.0 C 1671.0 -26.0 1692.0 -15.0 1664.0 -5.0 Q 1663.0 -6.0 1648.0 2.0 Q 1633.0 10.0 1624.0 10.0 L 1593.0 6.0 L 1442.0 -8.0 C 1412.0 -11.0 1411.0 -37.0 1441.0 -38.0 Z" fill="lightgray"></path>
      </clipPath>
      <path clip-path="url(#make-me-a-hanzi-clip-17)" d="M 1447.0 -31.0 L 1458.0 -23.0 L 1481.0 -20.0 L 1651.0 -6.0 " fill="none" id="make-me-a-hanzi-animation-17" stroke-dasharray="335 670" stroke-linecap="round"></path>

</g>
</svg>
